Run: headless pygame with SDL's dummy video driver; simulated clock (each Clock.tick advances the game by its frame time, no real sleeping); random seed 0; keys injected as events and as key.get_pressed() state; mouse plan: one left click at the window centre at the start of phase 2, then a move to the lower-right quarter at the start of phase 3.
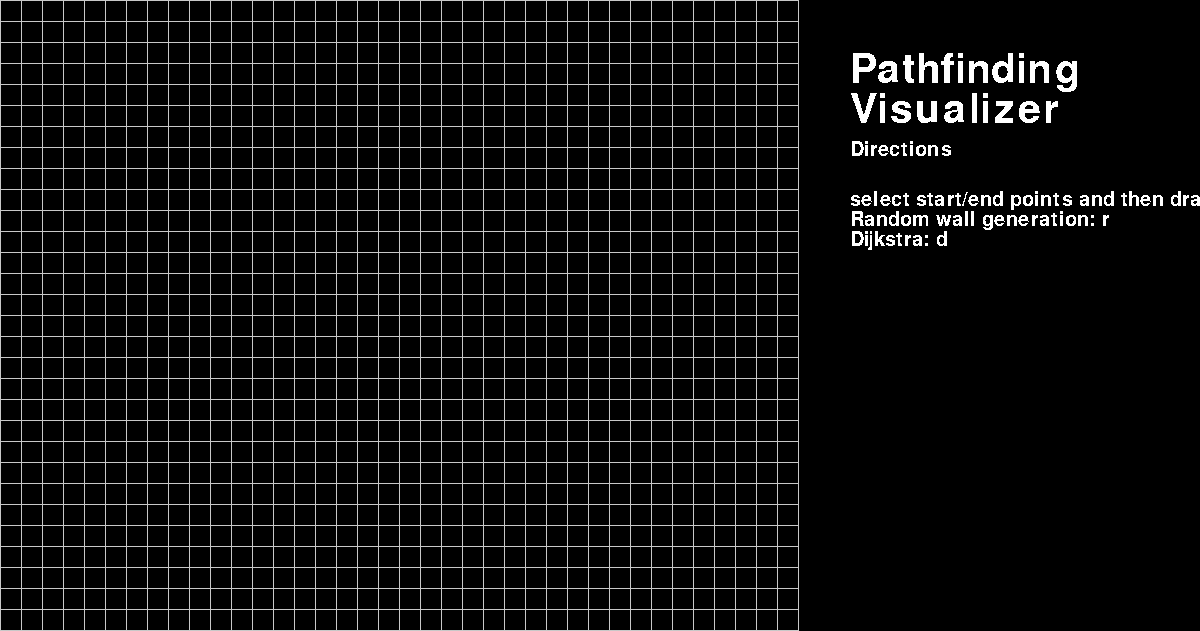
Frame 1 of 4 · flips 1–60 · no input
Frame 2 of 4 · flips 61–180 · clicked the window centre · tapped SPACE, RETURN · held RIGHT (→), D · screen unchanged from frame 1, image omitted
Frame 3 of 4 · flips 181–300 · moved the mouse to the lower-right quarter · held DOWN (↓), S · screen unchanged from frame 2, image omitted
Frame 4 of 4 · flips 301–420 · held LEFT (←), A, UP (↑), W · screen unchanged from frame 3, image omitted

The pygame program that drew these frames:

# from http.client import FOUND
# from tracemalloc import start
# from turtle import back, window_height, window_width
# from xmlrpc.client import FastParser
import pygame
import sys
from sys import exit
import random
pygame.init()
clock = pygame.time.Clock()

class Algorithm():
    def __init__(self, done = False, board_width = 38, board_height = 30, board = [], mouse_down = False, start_placed = False, end_placed = False, found = False, go = False, starting__coord = [], end_coord = [], dijkstra_algorithm = False, a_star_algorithm = False, value = 0):
        self.board_width = board_width
        self.board_height = board_height
        self.board = board
        self.mouse_down = mouse_down
        self.start_placed = start_placed
        self.end_placed = end_placed
        self.found = found
        self.go = go
        self.starting_coord = starting__coord
        self.end_coord = end_coord
        self.SCREEN = pygame.display.set_mode((1200, 631))
        self.dijkstra_algorithm = dijkstra_algorithm
        self.a_star_algorithm = a_star_algorithm
        self.value = value
        self.done = done

    def reset_board(self):
        for i in range(0,30):
            self.board.append([])
            for j in range(0,38):
                self.board[i].append(["Infinity","not visited"])
        BLACK = (0, 0, 0)
        WHITE = (200, 200, 200)
        self.SCREEN.fill(BLACK)
        pygame.display.set_caption('Pathfinding Visualizer')
        for i in range(0,631,21):
            pygame.draw.rect(self.SCREEN,WHITE,[0,i,799,1])
        for i in range(0,801,21):
            pygame.draw.rect(self.SCREEN,WHITE,[i,0,1,630])
        title_font = pygame.font.Font(None, 60)
        directions_font = pygame.font.Font(None, 30)
        title1 = title_font.render("Pathfinding", False, 'White')
        title2 = title_font.render("Visualizer", False, 'White')
        directions = directions_font.render("Directions", False, 'White')
        place_points = directions_font.render("select start/end points and then drag for walls", False, 'White')
        rand = directions_font.render("Random wall generation: r", False, 'White')
        dijk = directions_font.render("Dijkstra: d", False, 'White')
        self.SCREEN.blit(title1, (850,50))
        self.SCREEN.blit(title2, (850,90))
        self.SCREEN.blit(directions, (850,140))
        self.SCREEN.blit(place_points,(850,190))
        self.SCREEN.blit(rand, (850,210))
        self.SCREEN.blit(dijk, (850,230))

    def set_start_end(self,coordinate,color):
        if color == 'Green':
            type_piece = 'infinity'
            visited = 'wall'
        elif color == 'Yellow':
            self.start_placed = True
            type_piece = 0
            visited = 'start'
            self.starting_coord = [[coordinate[0] // 21, coordinate[1] // 21]]
        elif color == 'Red':
            self.end_placed = True
            type_piece = 'ending'
            visited = 'ending'
            self.end_coord = [[coordinate[0] // 21, coordinate[1] // 21]]
        x_index = coordinate[0] // 21
        y_index = coordinate[1] //21
        self.board[y_index][x_index][0] = type_piece
        self.board[y_index][x_index][1] = visited
        for rows in self.board:
            for points in rows:
                if points != '.':
                    pygame.draw.rect(self.SCREEN,color,[((x_index * 21) + 1),((y_index * 21) + 1),20,20])
        pygame.display.update()

    def random_walls(self):
        for i in range(0,400):
            x = random.randint(0,37)
            y = random.randint(0,29)
            if self.board[y][x][1] == 'wall' or self.board[y][x][1] == 'not visited':
                self.board[y][x][0] = 'infinity'
                self.board[y][x][1] = 'wall'
                pygame.draw.rect(self.SCREEN,'Green',[((x * 21) + 1),((y * 21) + 1),20,20])

    def fill_in_visited(self):
        for rows in range(0,30):
            for points in range(0,38):
                # if self.dijkstra_algorithm == True:
                if self.board[rows][points][1] == 'visited':
                    x = (points * 21) + 1
                    y = (rows * 21) + 1
                    pygame.draw.rect(self.SCREEN,'White',[x,y,20,20])
                if self.board[rows][points][1] == 'retrace':
                    x = (points * 21) + 1
                    y = (rows * 21) + 1
                    pygame.draw.rect(self.SCREEN,'Orange',[x,y,20,20])
                # elif self.a_star_algorithm == True:
                #     return
        pygame.display.update()
        

class Dijkstra(Algorithm):
    def __init__(self):
        Algorithm.__init__(self)

    def find_next_nodes(self, peripheral):
        self.new_peripherals = []
        if self.found == False:
            self.value += 1
        elif self.found == True:
            self.value -= 1
        for nodes in peripheral:
            peripheral_list = [(nodes[0] + 1,nodes[1]),(nodes[0],nodes[1] + 1),(nodes[0] - 1,nodes[1]),(nodes[0],nodes[1] - 1)]
            for poss in peripheral_list:
                if self.found == True:
                    self.retrace(self.end_coord)
                if poss[0] > 37 or poss[0] < 0 or poss[1] > 29 or poss[1] < 0:
                    pass
                elif self.board[poss[1]][poss[0]][1] == 'ending':
                    self.found = True
                    self.new_peripherals = []
                    self.new_peripherals.append([poss[0],poss[1]])
                    self.find_next_nodes(self.new_peripherals)
                    return
                elif self.board[poss[1]][poss[0]][1] == 'not visited':
                    self.board[poss[1]][poss[0]][1] = 'visited'
                    self.board[poss[1]][poss[0]][0] = self.value
                    if [poss[0],poss[1]] not in self.new_peripherals:
                        self.new_peripherals.append([poss[0],poss[1]])
        self.fill_in_visited()
        self.find_next_nodes(self.new_peripherals)

    def retrace(self,peripheral):
        new_peripherals = []
        for nodes in peripheral:
            peripheral_list = [(nodes[0] + 1,nodes[1]),(nodes[0],nodes[1] + 1),(nodes[0] - 1,nodes[1]),(nodes[0],nodes[1] - 1)]
            for poss in peripheral_list:
                if poss[0] > 37 or poss[0] < 0 or poss[1] > 29 or poss[1] < 0 or self.done == True:
                    pass
                elif self.board[poss[1]][poss[0]][1] == 'start':
                    self.go = False
                    return
                elif self.board[poss[1]][poss[0]][0] == self.value:
                    self.board[poss[1]][poss[0]][1] = 'retrace'
                    self.done = True
                    if [poss[0],poss[1]] not in new_peripherals:
                        new_peripherals.append([poss[0],poss[1]])
                        break
        self.fill_in_visited()
        while self.go == True:
            self.retrace(new_peripherals)

class A_star(Algorithm):
    def __init__(self):
        Algorithm.__init__(self)

    def set_board(self):
        for i in range(0,38):
            for j in range(0,30):
                heuristic = abs((i - self.starting_coord[0][0])) + abs((j - self.end_coord[0][1]))
                self.board[j][i].append(heuristic)
        starting_heuristic = abs((self.starting_coord[0][0] - self.end_coord[0][0])) + abs((self.starting_coord[0][1] - self.end_coord[0][1]))
        self.run_it()

    def find_next_nodes(self,starting):
        return

start = Algorithm()
dijk = Dijkstra()
a = A_star()
start.reset_board()

while True:
    for event in pygame.event.get():
        if event.type == pygame.QUIT:
            pygame.quit()
            sys.exit()
        elif event.type == pygame.KEYDOWN:
            if event.key == pygame.K_d:
                start.dijkstra_algorithm = True
                dijk.find_next_nodes(start.starting_coord)
                break
            if event.key == pygame.K_a:
                a.find_next_nodes(start.starting_coord)
                break
            if event.key == pygame.K_c:
                start = Algorithm()
                a = A_star()
                dijk = Dijkstra()
                start.reset_board()
            if event.key == pygame.K_r:
                start.random_walls()
        elif event.type == pygame.MOUSEBUTTONDOWN:
            if start.end_placed == True:
                start.mouse_down = True
            elif start.end_placed == False:
                tuple = pygame.mouse.get_pos()
                if start.start_placed == False:
                    start.set_start_end(tuple,'Yellow')
                else:
                    start.set_start_end(tuple,'Red')
        elif event.type == pygame.MOUSEBUTTONUP:
            if start.end_placed == True:
                start.mouse_down = False
    if start.mouse_down == True:
        tuple = pygame.mouse.get_pos()
        if tuple[0] <= 800:
            start.set_start_end(tuple,'Green')
        if start.found == True:
            print("win")


    pygame.display.update()
